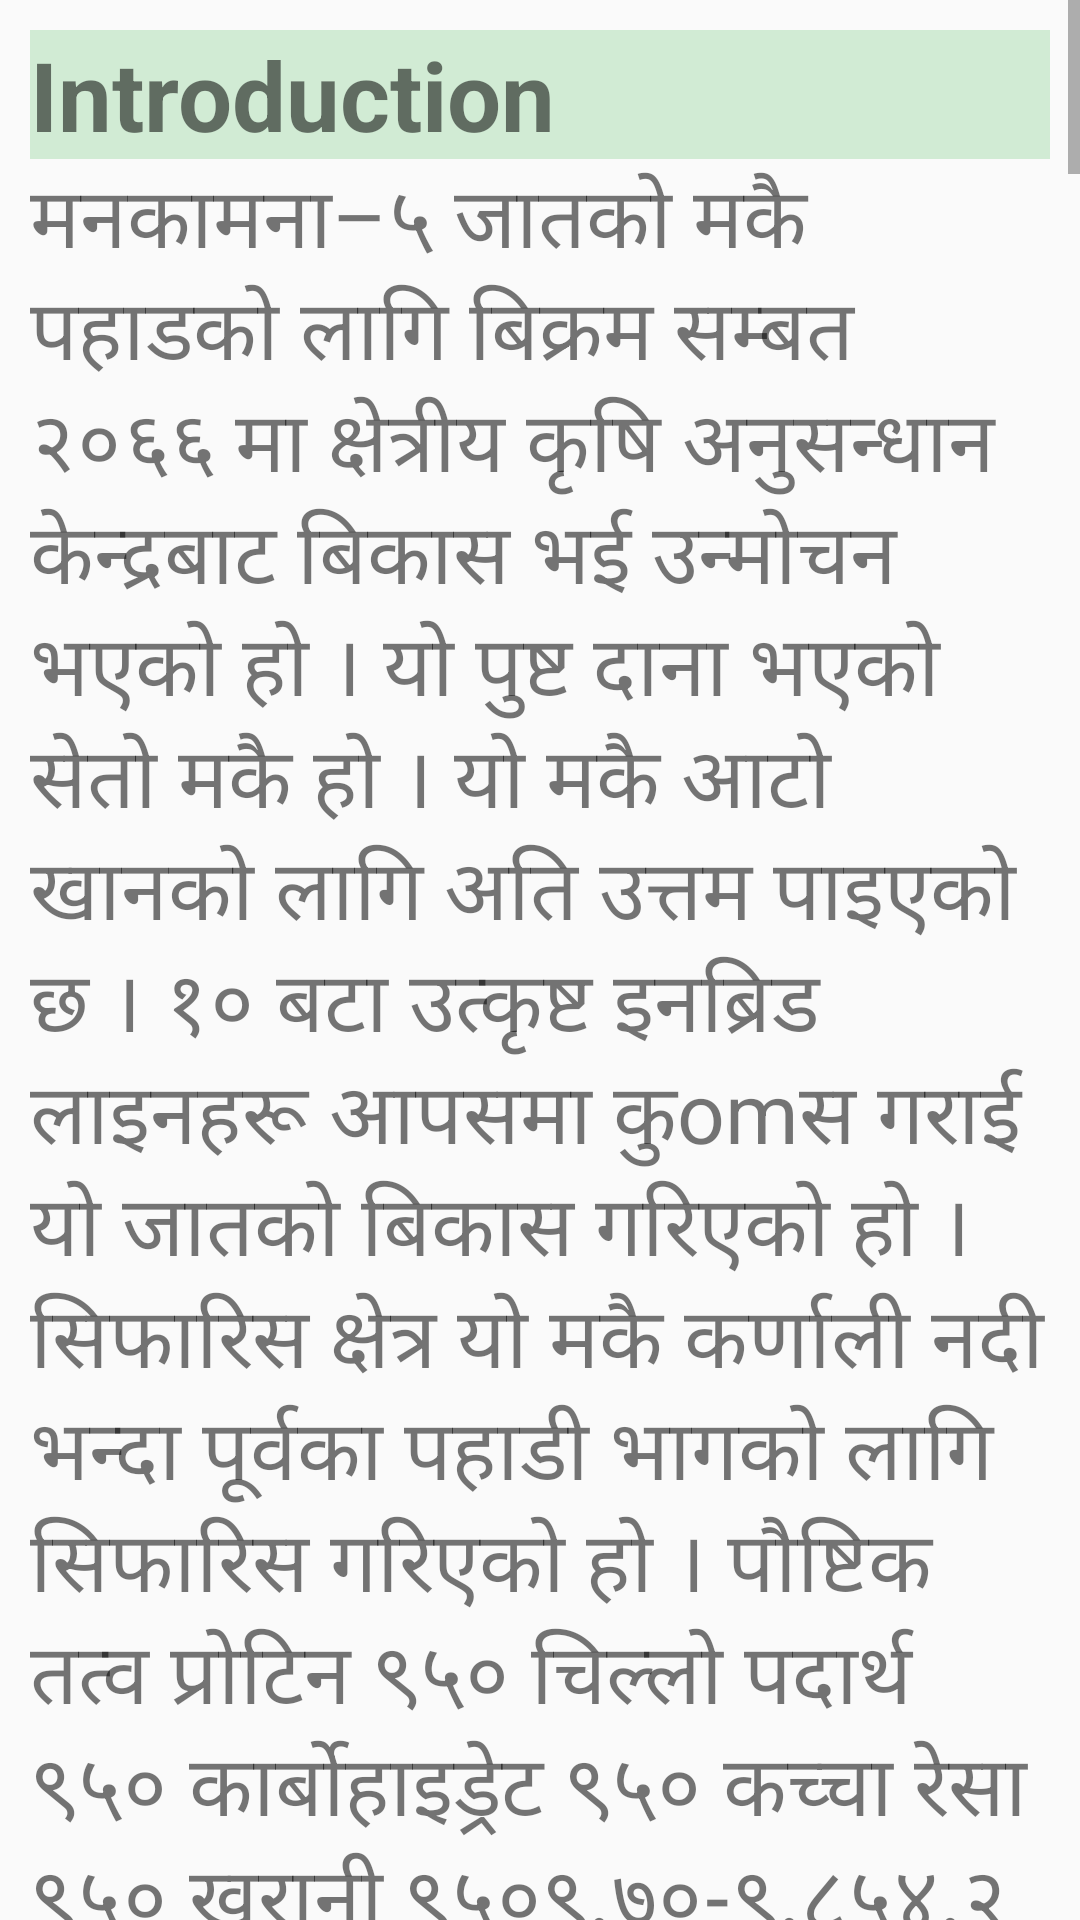

Produce the Android XML layout that renders to this screen, including the resource entries it uses.
<!-- AndroidManifest.xml: application theme Theme.AgroNepal -->
<!-- res/layout/activity_maize.xml -->
<?xml version="1.0" encoding="utf-8"?>
<ScrollView xmlns:android="http://schemas.android.com/apk/res/android"
    xmlns:app="http://schemas.android.com/apk/res-auto"
    xmlns:tools="http://schemas.android.com/tools"
    android:layout_width="match_parent"
    android:layout_height="match_parent"
    tools:context=".blog.Maize">

    <LinearLayout
        android:layout_width="match_parent"
        android:layout_height="wrap_content"
        android:layout_margin="10dp"
        android:orientation="vertical">


        <TextView

            android:layout_width="match_parent"
            android:layout_height="wrap_content"
            android:text="@string/mheading1"
            android:textSize="32sp"
            android:background="#d1ebd4"
            android:textStyle="bold"/>


        <TextView

            android:layout_width="match_parent"
            android:layout_height="wrap_content"
            android:text="@string/m1"
            android:textSize="28sp"
            android:textStyle="normal"/>
        <TextView
            android:layout_width="match_parent"
            android:layout_height="wrap_content"
            android:text="@string/mheading2"
            android:background="#d1ebd4"
            android:textSize="32sp"
            android:textStyle="bold"/>
        <TextView
            android:layout_width="match_parent"
            android:layout_height="wrap_content"
            android:text="@string/m2"
            android:textSize="28sp"
            android:textStyle="normal"/>
        <TextView
            android:layout_width="match_parent"
            android:layout_height="wrap_content"
            android:text="@string/mheading3"
            android:background="#d1ebd4"
            android:textSize="32sp"
            android:textStyle="bold"/>
        <TextView
            android:layout_width="match_parent"
            android:layout_height="wrap_content"
            android:text="@string/m3"
            android:textSize="28sp"
            android:textStyle="normal"/>
        <TextView
            android:layout_width="match_parent"
            android:layout_height="wrap_content"
            android:text="@string/mheading4"
            android:background="#d1ebd4"
            android:textSize="32sp"
            android:textStyle="bold"/>
        <TextView
            android:layout_width="match_parent"
            android:layout_height="wrap_content"
            android:text="@string/m4"
            android:textSize="28sp"
            android:textStyle="normal"/>
        <TextView
            android:layout_width="match_parent"
            android:layout_height="wrap_content"
            android:text="@string/mheading5"
            android:background="#d1ebd4"
            android:textSize="32sp"
            android:textStyle="bold"/>
        <TextView
            android:layout_width="match_parent"
            android:layout_height="wrap_content"
            android:text="@string/m5"
            android:textSize="28sp"
            android:textStyle="normal"/>
        <TextView
            android:layout_width="match_parent"
            android:layout_height="wrap_content"
            android:text="@string/mheading6"
            android:background="#d1ebd4"
            android:textSize="32sp"
            android:textStyle="bold"/>
        <TextView
            android:layout_width="match_parent"
            android:layout_height="wrap_content"
            android:text="@string/m6"
            android:textSize="28sp"
            android:textStyle="normal"/>

        <TextView
            android:layout_width="match_parent"
            android:layout_height="wrap_content"
            android:text="@string/mheading7"
            android:background="#d1ebd4"
            android:textSize="32sp"
            android:textStyle="bold"/>
        <TextView
            android:layout_width="match_parent"
            android:layout_height="wrap_content"
            android:text="@string/m7"
            android:textSize="28sp"
            android:textStyle="normal"/>
        <TextView
            android:layout_width="match_parent"
            android:layout_height="wrap_content"
            android:text="@string/mheading8"
            android:background="#d1ebd4"
            android:textSize="32sp"
            android:textStyle="bold"/>
        <TextView
            android:layout_width="match_parent"
            android:layout_height="wrap_content"
            android:text="@string/m8"
            android:textSize="28sp"
            android:textStyle="normal"/>

        <TextView
            android:layout_width="match_parent"
            android:layout_height="wrap_content"
            android:text="@string/mheading9"
            android:background="#d1ebd4"
            android:textSize="32sp"
            android:textStyle="bold"/>
        <TextView
            android:layout_width="match_parent"
            android:layout_height="wrap_content"
            android:text="@string/m9"
            android:textSize="28sp"
            android:textStyle="normal"/>
        <TextView
            android:layout_width="match_parent"
            android:layout_height="wrap_content"
            android:text="@string/mheading10"
            android:background="#d1ebd4"
            android:textSize="32sp"
            android:textStyle="bold"/>
        <TextView
            android:layout_width="match_parent"
            android:layout_height="wrap_content"
            android:text="@string/m10"
            android:textSize="28sp"
            android:textStyle="normal"/>
        <TextView
            android:layout_width="match_parent"
            android:layout_height="wrap_content"
            android:text="THANK YOU !!!"
            android:textSize="30sp"
            android:textStyle="italic">

        </TextView>

    </LinearLayout>

</ScrollView>
<!-- resources referenced by this layout -->
<resources>
  <string name="m10">
          बिभिन्न ठाउँमा लिइएको क्रप कटको आधारमा मनकामना–५ को उत्पादन
          यसप्रकार छ ।
          क्र.सं. मकैकको जात बोटको उचाई बोट संख्या?]रोपनी उत्पादन श्रोत
          १ मनकामना–५ २७३.५ सेमी २३७५ २६५.७ केजी/रोपनी बा.न.पा.-१०, क्रप
          कट २०१३
          २ मनकामना–५ २२६.३३ २००० २३८ केजी[?]रोपनी क्षे.कृ.अ.के., लुम्ले,
          क: mप कट २०१३
          यो जातको मकैको उत्पादन क्षमता ३३० केजी प्रति रोपनी पाइएको छ ।
          \n
                              \nधन्यवाद !!!
      </string>
  <string name="m2">
          मकैको बढि उत्पादन लिनको लागि राम्रोसँग खनजोत गरेर माटो बुर्बुराउँदो
          बनाउनुपर्छ । यसको लागी ३–४ पटक खनजोत गर्नुपर्छ । चिम्ट्याइलो
          माटोमा १–२ पटक बढि जोत्नुपर्छ । मकै लगाउने बेलामा माटोमा प्रसस्त
          चिस्यान हुनु पर्दछ । आजभोली बिना खनजोत मकै खेती गर्ने परिक्षणहरू
          भैरहेका छन् । जसमा बाँझो जग्गामा मकै जोतेर छापो हाल्दा बढि उत्पादन
          दिएको पाइएको छ ।
      </string>
  <string name="m3">
          जमिनको तयारी गर्दा ५०० देखि ७५० केजी गोबर वा कम्पोष्ट मल, ५ केजी
          युरिया, ६.५ केजी डि.ए.पी र २.५ केजी म्युरेट अफ पोटास एक रोपनी
          जग्ग्गामा हाल्नुपर्छ । त्यस्तै, पहिलो र दोश्रो गोडाइमा २.५ केजी प्रति
          रोपनीका दरले युरिया दिनुपर्छ ।
  
      </string>
  <string name="m4">
          सामान्य अबस्थामा बीउ दर १ केजी/रोपनी सिफारिस गरिएको छ तर फेद
          काट्ने किरा र गबारोको प्रकोप मनकामना ५ मकैको वोट मनकामना ५
          मकैको घोगा भएको ठाउँमा १.२५ केजी रोपनी सिफारिस गरिन्छ । बीउदर
          बीउको उमरक्ति र माटोको चिस्यानले पनि असर पार्छ । सुख्खा ठाउँमा केहि
          बढाउन सिफारिस गरिन्छ साथै उमारशक्ति ८५ प्रतिशत भन्दा बढि भएको र
          रोगकीरा नलागेको बीउ प्रयोग गर्नुपर्छ ।
      </string>
  <string name="m5">
          मकैमा कालोपोके लगायतका रोगहरू र घुनकीराले बढि नोक्सानी पु¥याउने
          हुँदा बीउ उपचार गर्नुपर्छ । पोकेको लागी भाइटाभेक्स २०० धुलो २ ग्राम प्रति
          केजी बीउका दरले उपचार गर्नुपर्छ । त्यस्तै बीउ भण्डारण गर्ने बेलामा कीराको
          लागि मालाथियन धुलो २ ग्राम प्रति केजी बीउका दरले उपचार गर्नपर्छ ।
  
      </string>
  <string name="m6">
          यो जातको मकै मध्यपहाडमा लगाईने हुँदा फाल्गुण १५ गतेदेखि चैत्र १५
          गतेभित्र रोप्दा बढि उत्पादन दिन्छ । बीउ उम्रन पानीको आबस्यकता पर्ने हुँदा
          जमिनका चिस्यान हुन जरुरी हुन्छ । एक दुईपटक बर्षा हुनासाथ चिस्यान
          भएको मौका छोपी मकै छरीहाल्नुपर्छ ।
          लगाउने तरिका
          मकै लगाउने बिभिन्न तरिकामध्य हलोको पछाडि रोप्ने र सिड ड्रिलको प्रयोग
          उपयुक्त पाइएका छन् । हलोको पछाडि रोप्दा एक सियो छोडेर एक
          बित्ताजती फरकमा बीउ खसाल्नुपर्छ र अन्तिममा एक रोपनीमा २५०० देखी
          २६५० बोट हुनेगरी राख्नपर्छ । सिड ड्रिलले रोप्दा एकपटकमा २ दाना पर्नेगरी
          लगाउने र पछि १ बोट मात्र राख्ने गर्नुपर्छ ।
      </string>
  <string name="m9">
          मकैलाइ राम्रोसँग पाकेपछि भाँच्नुपर्छ । भाँचेपछि राम्रोसँग सुकाएर कुन्यु वा
          सुली बनाई राख्न सकिन्छ । दुई देखि तीन महिनापछि मकैलाई छोडाएर
          राम्रोसँग सुकाई मेटल बिन वा सुपर ग्रेन ब्यागमा राखि हवा नछिर्नेगरी
          भण्डारण गर्नुपर्छ। चिसो र ओसिलो ठाउँमा राख्न हुन्न । सुपर ग्रेन ब्यागलाई
          अर्को बोराले मोडेर आगोले नभेट्ने ठाउँमा राख्नुपर्दछ ।
      </string>
  <string name="mheading1">Introduction</string>
  <string name="mheading10">Production</string>
  <string name="mheading2">Land Preparation</string>
  <string name="mheading3">Fertilizer </string>
  <string name="mheading4">Seed</string>
  <string name="mheading5">Seed Treatment</string>
  <string name="mheading6">Plantation Time</string>
  <string name="mheading7">Plantation Technique</string>
  <string name="mheading8">Bugs Management</string>
  <string name="mheading9">Storage </string>
  <color name="added">#005C97</color>
  <color name="white">#FFFFFFFF</color>
  <color name="teal_200">#FF03DAC5</color>
  <color name="teal_700">#FF018786</color>
  <color name="black">#FF000000</color>
</resources>
